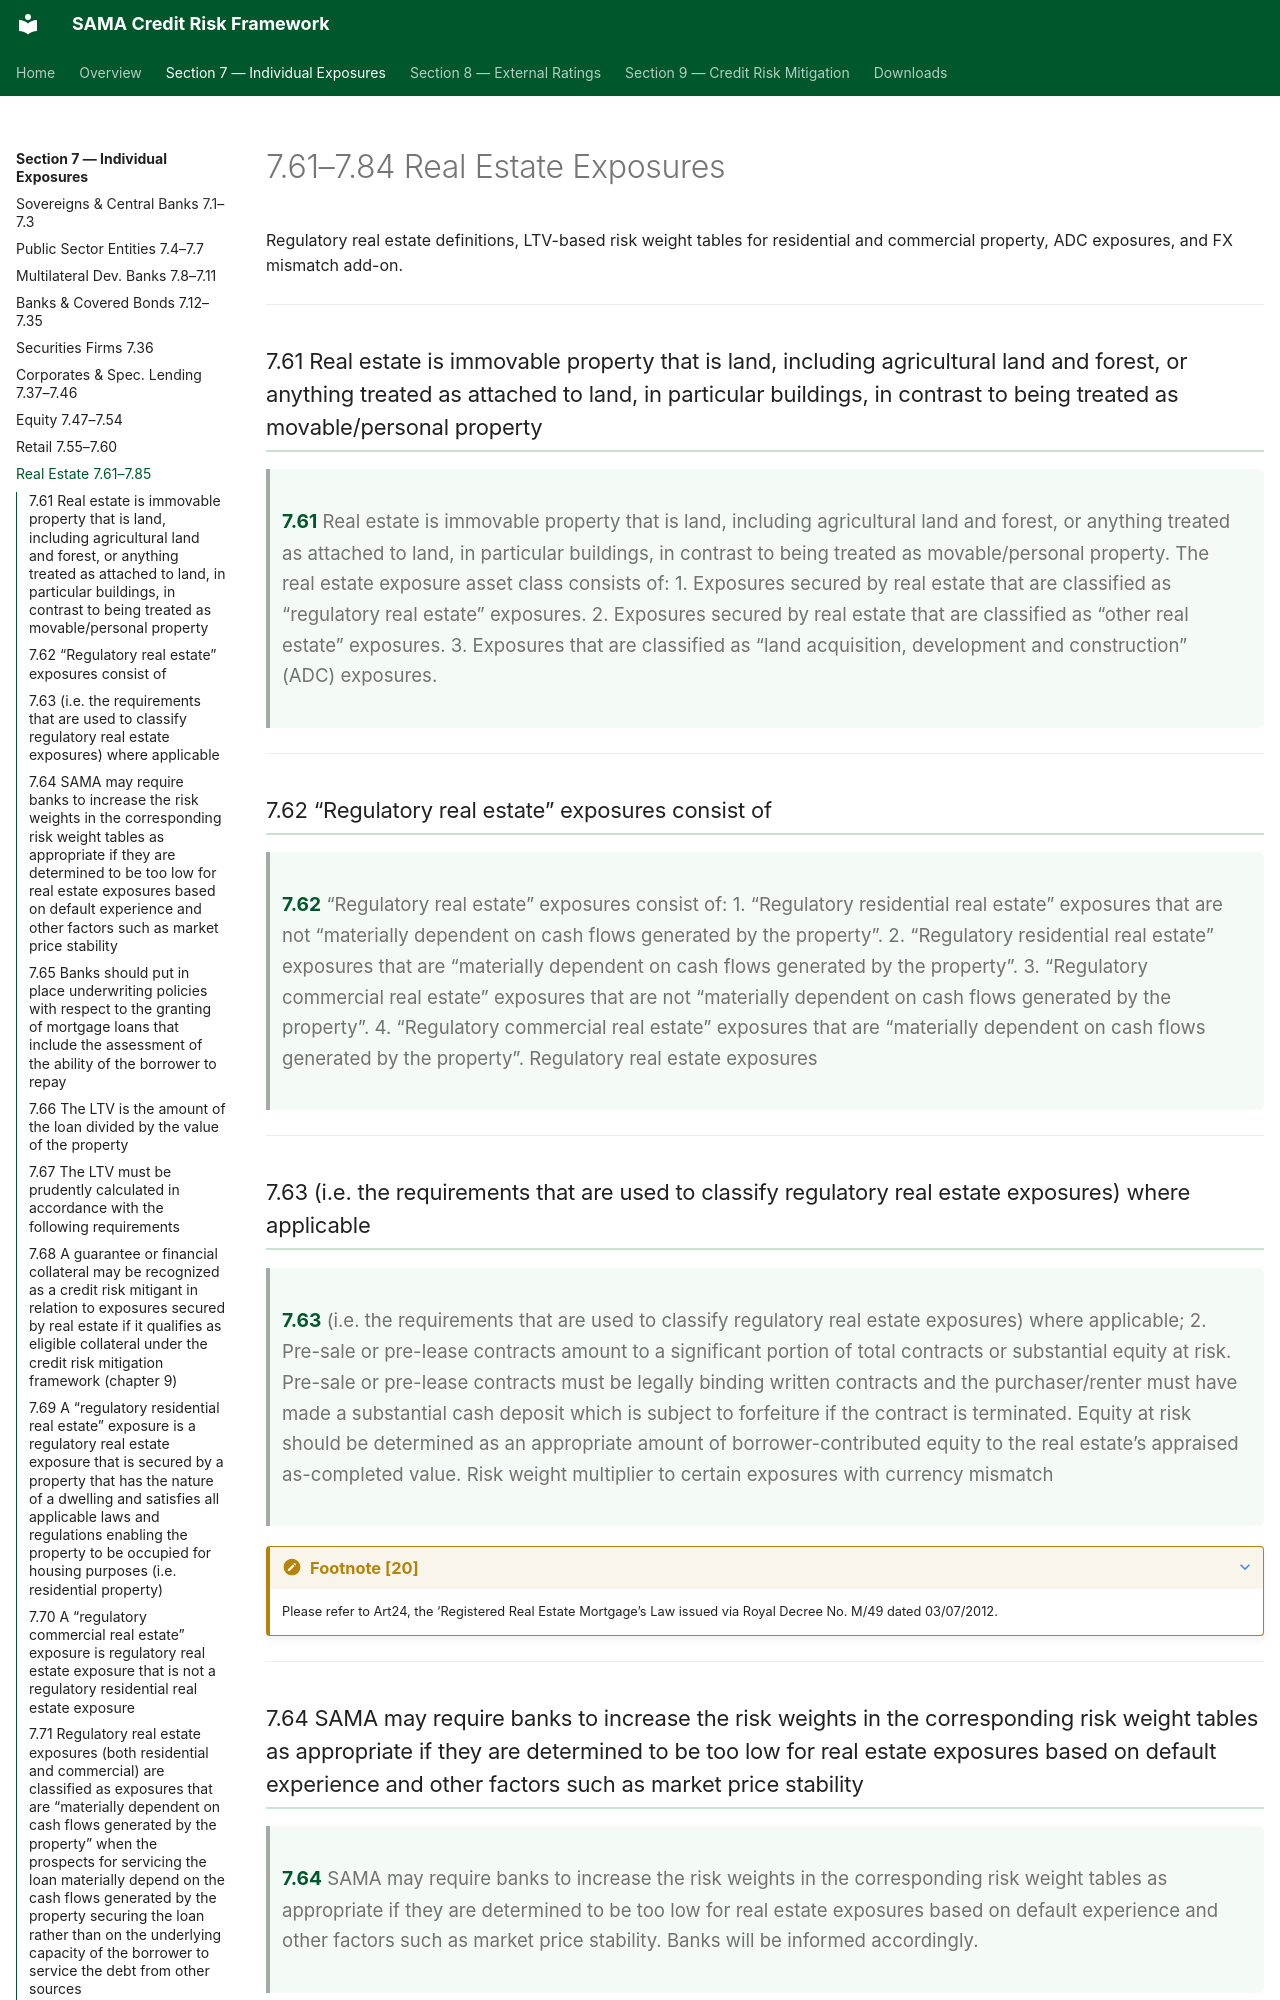

repository: umairmohsin/Credit_Risk_regulation · page: section-7/7-9-real-estate/index.html · generator: mkdocs

# 7.61–7.84 Real Estate Exposures

Regulatory real estate definitions, LTV-based risk weight tables for residential and commercial property, ADC exposures, and FX mismatch add-on.

---

### 7.61 Real estate is immovable property that is land, including agricultural land and forest, or anything treated as attached to land, in particular buildings, in contrast to being treated as movable/personal property { #clause-7-61 }

> **7.61** Real estate is immovable property that is land, including agricultural land and forest, or anything treated as attached to land, in particular buildings, in contrast to being treated as movable/personal property. The real estate exposure asset class consists of:
> 1. Exposures secured by real estate that are classified as “regulatory real estate” exposures.
> 2. Exposures secured by real estate that are classified as “other real estate” exposures.
> 3. Exposures that are classified as “land acquisition, development and construction” (ADC) exposures.

---

### 7.62 “Regulatory real estate” exposures consist of { #clause-7-62 }

> **7.62** “Regulatory real estate” exposures consist of:
> 1. “Regulatory residential real estate” exposures that are not “materially dependent on cash flows generated by the property”.
> 2. “Regulatory residential real estate” exposures that are “materially dependent on cash flows generated by the property”.
> 3. “Regulatory commercial real estate” exposures that are not “materially dependent on cash flows generated by the property”.
> 4. “Regulatory commercial real estate” exposures that are “materially dependent on cash flows generated by the property”. Regulatory real estate exposures

---

### 7.63 (i.e. the requirements that are used to classify regulatory real estate exposures) where applicable { #clause-7-63 }

> **7.63** (i.e. the requirements that are used to classify regulatory real estate exposures) where applicable;
> 2. Pre-sale or pre-lease contracts amount to a significant portion of total contracts or substantial equity at risk. Pre-sale or pre-lease contracts must be legally binding written contracts and the purchaser/renter must have made a substantial cash deposit which is subject to forfeiture if the contract is terminated. Equity at risk should be determined as an appropriate amount of borrower-contributed equity to the real estate’s appraised as-completed value. Risk weight multiplier to certain exposures with currency mismatch

???+ note "Footnote [20]"
    Please refer to Art24, the ‘Registered Real Estate Mortgage’s Law issued via Royal Decree No. M/49 dated 03/07/2012.

---

### 7.64 SAMA may require banks to increase the risk weights in the corresponding risk weight tables as appropriate if they are determined to be too low for real estate exposures based on default experience and other factors such as market price stability { #clause-7-64 }

> **7.64** SAMA may require banks to increase the risk weights in the corresponding risk weight tables as appropriate if they are determined to be too low for real estate exposures based on default experience and other factors such as market price stability. Banks will be informed accordingly.

???+ note "Footnote [21]"
    Likewise, this would apply to junior liens held by the same bank that holds the senior lien in case there is an intermediate lien from another bank (i.e. the senior and junior liens held by the bank are not in sequential ranking order

---
